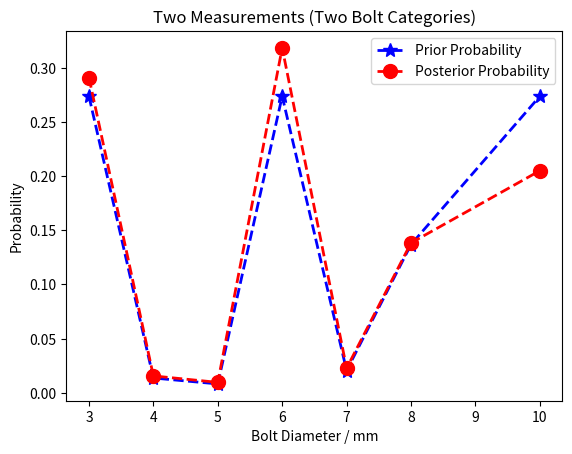

This chart was generated by the following Python code:
import math
import scipy.stats
import numpy as np
import matplotlib.pyplot as plt

# This function is defined here for use later.
def normpdf(x, mu, sigma):
    temp = (x-mu)/sigma
    p = (1/(sigma*math.sqrt(2*math.pi)))*math.exp(-temp**2/2)
    return p

# Function to print out probabilities of each nominal mesurement
def printThetas(thetas, P_thetas):
    np.set_printoptions(precision=3)
    sz = int(np.size(thetas))
    for i in range(sz):
        print('Probability of ', thetas[i], ': ', P_thetas[i])
    return

def Bayes(xs, thetas):
    # Define empty matrix of a given size to fill later
    P_x_theta_all = np.zeros((np.size(xs), np.size(thetas)))
    '''
    This matrix is used to keep track of
    | P(x=5.1|theta=5) P(x=5.1|theta=6) ...|
    | P(x=4.9|theta=5) P(x=4.9|theta=6) ...|
    |       ...              ...        ...|
    '''
    # Calculate probabilities of getting a given nominal 
    # mesurement taking into acount some mesurement information
    for i in range(int(np.size(xs))):
        for j in range(int(np.size(thetas))):
            P_x_theta_all[i, j] = normpdf(xs[i], thetas[j], sigma)
            print('Probability of getting X = ', xs[i], 'given that theta = ', thetas[j], 'is: ', P_x_theta_all[i,j])            
    return P_x_theta_all


# Priors given
'''
Bolt Diameter (mm): 3   4   5   6   7   8   10
Number in Stock:   200  10  6  200  15 100  200
'''

''' --- DEFINE CONSTANTS --- '''
# Mesurements
xs = np.array([5.5, 5., 4.9, 5.6])  
# Nominal dimensions
thetas = np.array([3, 4, 5, 6, 7, 8, 10])
# Number of bolts in each category
num_theta = np.array([200, 10, 6, 200, 15, 100, 200])
# Assign Sigma for Assignment Question
sigma = 10

''' --- PERFORM CALCULATIONS --- '''
# Probability of getting a given nominal bolt mesurement
P_thetas = num_theta / np.sum(num_theta)
# P_thetas = np.full((np.size(thetas)), 1/np.size(xs))
# Print probabilities of getting a given nominal bolt mesurement
printThetas(thetas, P_thetas)
P_x_theta_all = Bayes(xs, thetas)
P_x1x2_theta = np.prod(P_x_theta_all, axis=0)

'''
"0" means we do product of elements on the 1st axis (by row)
So we end up with the following vector:
[P([x1=5.1,x2=4.9]|theta=5), P([x1=5.1,x2=4.9]|theta=6), ...]
'''
# Do matrix multiplication here
P_xs = np.dot(P_thetas, P_x1x2_theta)   
# Do element-wise multiplication here
P_thetas_xs = P_thetas*P_x1x2_theta / P_xs   
''' 
We end up with the following vector as our final result:
[P([x1,x2]|theta=5)*P(theta=5)/P([x1,x2]), P([x1,x2]|theta=6)*P(theta=6)/P([x1,x2])]
which is =
[P(theta=5|[x1, x2]), P(theta=6|[x1, x2])]
'''
plt.plot(thetas, P_thetas, 'b*--',  linewidth=2, markersize=10)
plt.plot(thetas, P_thetas_xs, 'ro--',  linewidth=2, markersize=10)
ax = plt.gca()
ax.legend(('Prior Probability','Posterior Probability'))
ax.set_xlabel('Bolt Diameter / mm')
ax.set_ylabel('Probability')
ax.set_title('Two Measurements (Two Bolt Categories)')
plt.savefig('PriorNPost_10.png', format='png', bbox_inches='tight')
plt.show()